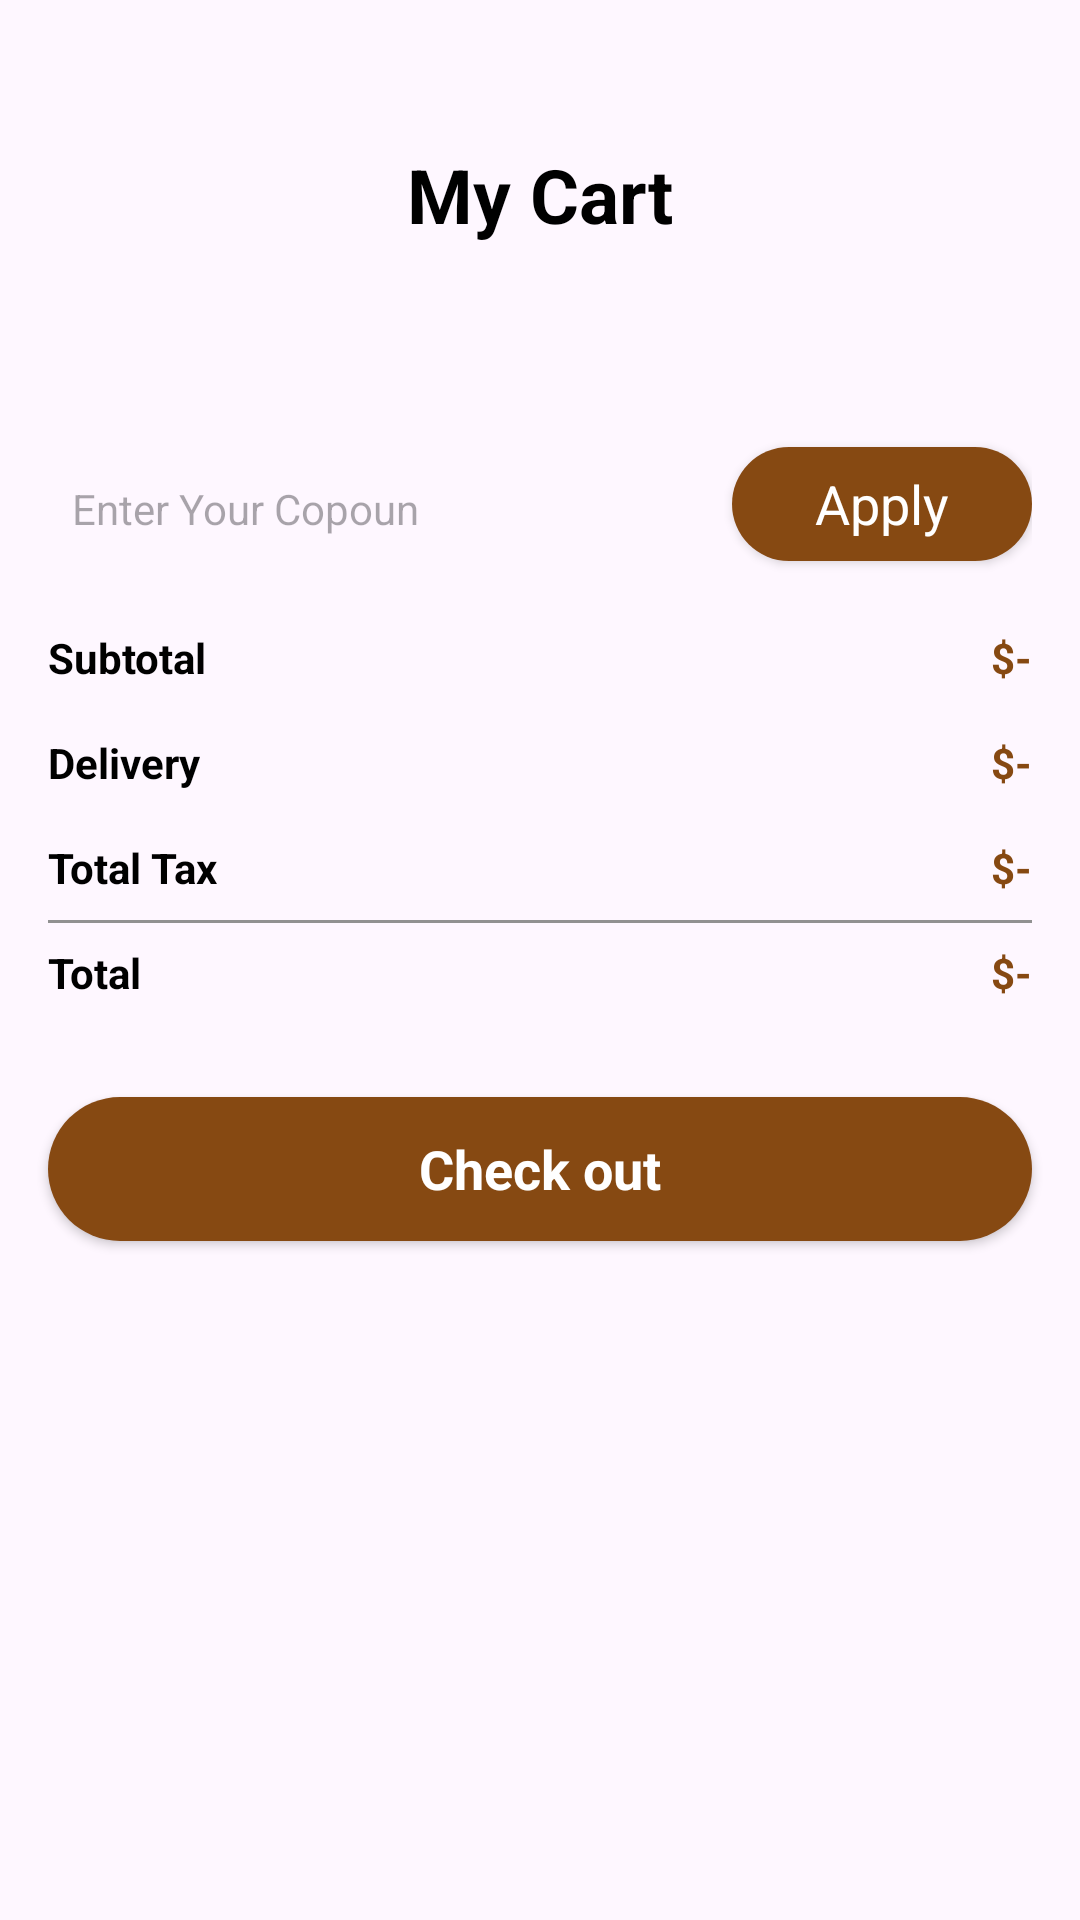

Reconstruct the res/layout file that produces this screen, plus the resources it refers to.
<!-- AndroidManifest.xml: application theme Theme.ProjectPAM -->
<!-- res/layout/activity_cart.xml -->
<?xml version="1.0" encoding="utf-8"?>
<androidx.constraintlayout.widget.ConstraintLayout xmlns:android="http://schemas.android.com/apk/res/android"
    xmlns:app="http://schemas.android.com/apk/res-auto"
    xmlns:tools="http://schemas.android.com/tools"
    android:id="@+id/main"
    android:layout_width="match_parent"
    android:layout_height="match_parent"
    tools:context=".Activity.CartActivity">

    <ScrollView
        android:layout_width="match_parent"
        android:layout_height="match_parent">

        <LinearLayout
            android:layout_width="match_parent"
            android:layout_height="wrap_content"
            android:orientation="vertical" >

            <androidx.constraintlayout.widget.ConstraintLayout
                android:layout_width="match_parent"
                android:layout_height="match_parent"
                android:layout_marginTop="48dp">

                <ImageView
                    android:id="@+id/backBtn"
                    android:layout_width="wrap_content"
                    android:layout_height="wrap_content"
                    app:layout_constraintBottom_toBottomOf="parent"
                    app:layout_constraintStart_toStartOf="parent"
                    app:layout_constraintTop_toTopOf="parent"
                    app:srcCompat="@drawable/back" />

                <TextView
                    android:id="@+id/textView10"
                    android:layout_width="wrap_content"
                    android:layout_height="wrap_content"
                    android:text="My Cart"
                    android:textStyle="bold"
                    android:textSize="25sp"
                    android:textColor="@color/black"
                    app:layout_constraintBottom_toBottomOf="parent"
                    app:layout_constraintEnd_toEndOf="parent"
                    app:layout_constraintStart_toStartOf="@+id/backBtn"
                    app:layout_constraintTop_toTopOf="parent" />
            </androidx.constraintlayout.widget.ConstraintLayout>

            <androidx.recyclerview.widget.RecyclerView
                android:id="@+id/cartView"
                android:layout_width="match_parent"
                android:layout_height="match_parent"
                android:layout_margin="16dp" />

            <LinearLayout
                android:layout_width="match_parent"
                android:layout_height="48dp"
                android:layout_marginTop="32dp"
                android:layout_marginStart="16dp"
                android:layout_marginEnd="16dp"
                android:background="@drawable/grey_bg_full_corner"
                android:orientation="horizontal">

                <EditText
                    android:id="@+id/editTextText2"
                    android:layout_width="wrap_content"
                    android:layout_height="match_parent"
                    android:layout_weight="1"
                    android:ems="10"
                    android:background="#00000000"
                    android:inputType="text"
                    android:hint="Enter Your Copoun"
                    android:paddingStart="8dp"
                    android:textSize="14sp"

                     />

                <androidx.appcompat.widget.AppCompatButton
                    android:id="@+id/button"
                    android:layout_width="100dp"
                    android:layout_height="38dp"
                    style="@android:style/Widget.Button"
                    android:textColor="@color/white"
                    android:textSize="18sp"
                    android:text="Apply"
                    android:background="@drawable/brown_bg"
                    />
            </LinearLayout>

            <androidx.constraintlayout.widget.ConstraintLayout
                android:layout_width="match_parent"
                android:layout_height="match_parent"
                android:layout_margin="16dp"

                >

                <TextView
                    android:id="@+id/textView11"
                    android:layout_width="wrap_content"
                    android:layout_height="wrap_content"
                    android:text="Subtotal"
                    android:textColor="@color/black"
                    android:textStyle="bold"
                    app:layout_constraintStart_toStartOf="parent"
                    app:layout_constraintTop_toTopOf="parent" />

                <TextView
                    android:id="@+id/textView12"
                    android:layout_width="wrap_content"
                    android:layout_height="wrap_content"
                    android:layout_marginTop="16dp"
                    android:text="Delivery"
                    android:textColor="@color/black"
                    android:textStyle="bold"
                    app:layout_constraintStart_toStartOf="parent"
                    app:layout_constraintTop_toBottomOf="@+id/textView11" />

                <TextView
                    android:id="@+id/textView16"
                    android:layout_width="wrap_content"
                    android:layout_height="wrap_content"
                    android:layout_marginTop="16dp"
                    android:text="Total Tax"
                    android:textColor="@color/black"
                    android:textStyle="bold"
                    app:layout_constraintStart_toStartOf="parent"
                    app:layout_constraintTop_toBottomOf="@+id/textView12" />

                <View
                    android:id="@+id/view3"
                    android:layout_width="wrap_content"
                    android:layout_height="1dp"
                    android:layout_marginTop="8dp"
                    android:background="@color/grey"
                    android:textColor="@color/black"

                    app:layout_constraintEnd_toEndOf="parent"
                    app:layout_constraintStart_toStartOf="parent"
                    app:layout_constraintTop_toBottomOf="@+id/textView16" />

                <TextView
                    android:id="@+id/textView24"
                    android:layout_width="wrap_content"
                    android:layout_height="wrap_content"
                    android:layout_marginTop="8dp"
                    android:text="Total"
                    android:textColor="@color/black"
                    android:textStyle="bold"
                    app:layout_constraintStart_toStartOf="parent"
                    app:layout_constraintTop_toTopOf="@+id/view3" />

                <TextView
                    android:id="@+id/totalTxt"
                    android:layout_width="wrap_content"
                    android:layout_height="wrap_content"
                    android:text="$-"
                    android:textStyle="bold"
                    android:textColor="@color/brown"
                    app:layout_constraintEnd_toEndOf="@+id/view3"
                    app:layout_constraintTop_toTopOf="@+id/textView24" />

                <TextView
                    android:id="@+id/taxTxt"
                    android:layout_width="wrap_content"
                    android:layout_height="wrap_content"
                    android:text="$-"
                    android:textStyle="bold"
                    android:textColor="@color/brown"
                    app:layout_constraintBottom_toBottomOf="@+id/textView16"
                    app:layout_constraintEnd_toEndOf="parent"
                    app:layout_constraintTop_toTopOf="@+id/textView16" />

                <TextView
                    android:id="@+id/deliveryTxt"
                    android:layout_width="wrap_content"
                    android:layout_height="wrap_content"
                    android:text="$-"
                    android:textStyle="bold"
                    android:textColor="@color/brown"
                    app:layout_constraintBottom_toBottomOf="@+id/textView12"
                    app:layout_constraintEnd_toEndOf="parent"
                    app:layout_constraintTop_toTopOf="@+id/textView12" />

                <TextView
                    android:id="@+id/totalFeeTxt"
                    android:layout_width="wrap_content"
                    android:layout_height="wrap_content"
                    android:text="$-"
                    android:textStyle="bold"
                    android:textColor="@color/brown"
                    app:layout_constraintBottom_toBottomOf="@+id/textView11"
                    app:layout_constraintEnd_toEndOf="parent"
                    app:layout_constraintTop_toTopOf="@+id/textView11" />

            </androidx.constraintlayout.widget.ConstraintLayout>

            <androidx.appcompat.widget.AppCompatButton
                android:id="@+id/button3"
                android:background="@drawable/brown_bg"
                style="@android:style/Widget.Button"
                android:textColor="@color/white"
                android:textSize="18sp"
                android:textStyle="bold"

                android:layout_width="match_parent"
                android:layout_height="wrap_content"
                android:text="Check out"
                android:layout_margin="16dp"
                />
        </LinearLayout>
    </ScrollView>
</androidx.constraintlayout.widget.ConstraintLayout>
<!-- resources referenced by this layout -->
<resources>
  <color name="black">#FF000000</color>
  <color name="brown">#864912</color>
  <color name="grey">#919191</color>
  <color name="white">#FFFFFFFF</color>
  <!-- drawable brown_bg (drawable) -->
  <?xml version="1.0" encoding="utf-8"?>
  <selector xmlns:android="http://schemas.android.com/apk/res/android">
  <item>
      <shape android:shape="rectangle">
          <solid android:color="@color/brown"/>
          <corners android:radius="100dp"/>
  
      </shape>
  </item>
  </selector>
  <style name="Theme.ProjectPAM" parent="Base.Theme.ProjectPAM" />
  <style name="Base.Theme.ProjectPAM" parent="Theme.Material3.DayNight.NoActionBar">
          
          
      </style>
</resources>
